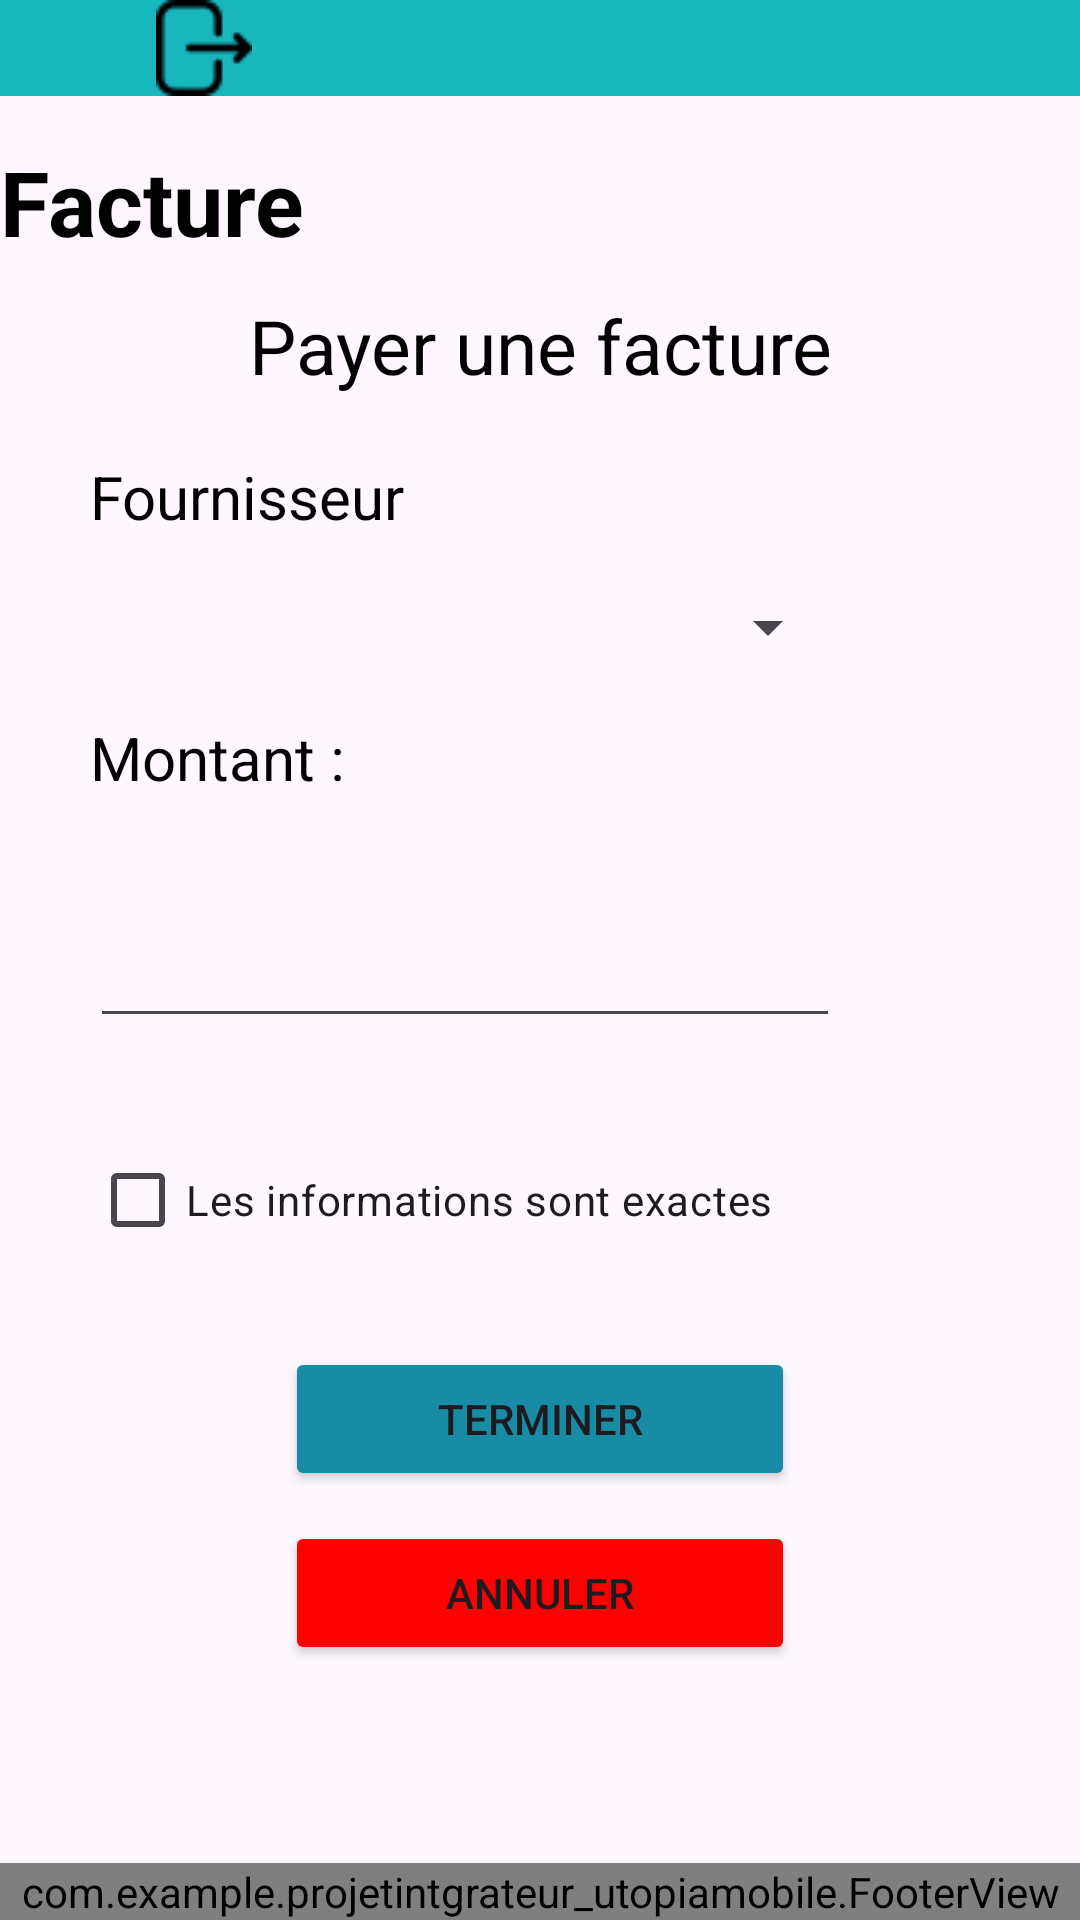

The Android layout XML behind this screen, and the referenced resources:
<!-- AndroidManifest.xml: application theme Theme.ProjetIntégrateurUtopiaMobile -->
<!-- res/layout/activity_facture.xml -->
<?xml version="1.0" encoding="utf-8"?>
<androidx.constraintlayout.widget.ConstraintLayout xmlns:android="http://schemas.android.com/apk/res/android"
    xmlns:app="http://schemas.android.com/apk/res-auto"
    xmlns:tools="http://schemas.android.com/tools"
    android:id="@+id/main"
    android:layout_width="match_parent"
    android:layout_height="match_parent"
    tools:context=".FactureActivity">

    <LinearLayout
        android:layout_width="match_parent"
        android:layout_height="match_parent"
        android:orientation="vertical">

    <include
        android:id="@+id/header"
        layout="@layout/header_layout" />



        <TextView
            android:id="@+id/titleFacture"
            android:layout_width="match_parent"
            android:layout_height="wrap_content"
            android:text="@string/factureTitle"
            android:textSize="30sp"
            android:layout_marginBottom="10dp"
            android:textStyle="bold"
            android:textColor="@color/black"
            android:layout_marginTop="15dp"
            android:gravity="left"/>

        <TextView
            android:id="@+id/titleCreateTransaction"
            android:layout_width="match_parent"
            android:layout_height="wrap_content"
            android:gravity="center"
            android:textColor="@color/black"
            android:textSize="25dp"
            android:layout_marginBottom="20dp"
            android:layout_marginTop="1dp"
            android:text="@string/factureCreateTitle" />

        <TextView
            android:id="@+id/titleFournisseur"
            android:layout_marginLeft="30dp"
            android:textSize="20dp"
            android:textColor="@color/black"
            android:layout_marginBottom="10dp"
            android:layout_width="match_parent"
            android:layout_height="wrap_content"
            android:text="@string/fournisseur" />

        <Spinner
            android:id="@+id/fournisseurFacture"
            android:layout_width="250dp"
            android:layout_height="40dp"
            android:layout_marginLeft="30dp"
            android:layout_marginBottom="30px" />

        <TextView
            android:id="@+id/titleMontantTransaction"
            android:layout_marginLeft="30dp"
            android:textSize="20dp"
            android:textColor="@color/black"
            android:layout_marginBottom="20dp"
            android:layout_width="match_parent"
            android:layout_height="wrap_content"
            android:text="@string/titleMontantTransaction" />


        <EditText
            android:id="@+id/montantTransaction"
            android:layout_width="250dp"
            android:layout_marginLeft="30dp"
            android:layout_height="60dp"
            android:layout_marginBottom="20dp"
            android:ems="10"
            android:inputType="numberDecimal" />




        <CheckBox
            android:id="@+id/verifInfosTransaction"
            android:layout_width="match_parent"
            android:layout_height="wrap_content"
            android:layout_marginLeft="30dp"
            android:layout_marginTop="10dp"
            android:layout_marginBottom="15dp"
            android:text="@string/checkVerificationTransaction" />

        <Button
            android:id="@+id/valideTransaction"
            android:layout_width="170dp"
            android:layout_marginTop="10dp"
            android:layout_height="wrap_content"
            android:layout_gravity="center"
            android:backgroundTint="#178CA4"
            android:text="@string/valideTransaction" />

        <Button
            android:id="@+id/annulerTransaction"
            android:layout_width="170dp"
            android:layout_marginTop="10dp"
            android:layout_height="wrap_content"
            android:layout_gravity="center"
            android:backgroundTint="#FF0000"
            android:text="@string/stopTransaction" />



    </LinearLayout>

    <com.example.projetintgrateur_utopiamobile.FooterView
        android:layout_width="match_parent"
        android:layout_height="wrap_content"
        app:layout_constraintBottom_toBottomOf="parent"
        app:layout_constraintStart_toStartOf="parent"
        app:layout_constraintEnd_toEndOf="parent"/>


</androidx.constraintlayout.widget.ConstraintLayout>
<!-- res/layout/header_layout.xml (included above) -->
<?xml version="1.0" encoding="utf-8"?>
<androidx.constraintlayout.widget.ConstraintLayout xmlns:android="http://schemas.android.com/apk/res/android"
xmlns:app="http://schemas.android.com/apk/res-auto"
xmlns:tools="http://schemas.android.com/tools"
android:layout_width="match_parent"
android:layout_height="wrap_content">

<LinearLayout
    android:layout_width="match_parent"
    android:layout_height="wrap_content"
    android:orientation="horizontal"
    android:background="@color/utopia_turquoise"
    app:layout_constraintTop_toTopOf="parent"
    app:layout_constraintStart_toStartOf="parent">

    <ImageButton
        android:id="@+id/sortirButton"
        android:layout_width="wrap_content"
        android:layout_height="wrap_content"
        android:layout_weight="1"
        android:background="@color/utopia_turquoise"
        android:layout_gravity="center_vertical"
        android:src="@drawable/se_deconnecter"/>

    <ImageButton
        android:id="@+id/utopiaButton"
        android:layout_width="wrap_content"
        android:layout_height="wrap_content"
        android:layout_weight="1"
        android:background="@color/utopia_turquoise"
        android:layout_margin="8dp"
        android:scaleX="0.9"
        android:scaleY="0.9"
        android:src="@drawable/letter_u" />

    <ImageButton
        android:id="@+id/profilButton"
        android:layout_width="wrap_content"
        android:layout_height="wrap_content"
        android:layout_weight="1"
        android:background="@color/utopia_turquoise"
        android:layout_gravity="center_vertical"
        android:src="@drawable/user" />
</LinearLayout>
</androidx.constraintlayout.widget.ConstraintLayout>
<!-- resources referenced by this layout -->
<resources>
  <color name="black">#FF000000</color>
  <color name="utopia_turquoise">#18B7BE</color>
  <!-- drawable se_deconnecter: png bitmap (drawable, 564 bytes) -->
  <string name="checkVerificationTransaction">Les informations sont exactes </string>
  <string name="factureCreateTitle">Payer une facture</string>
  <string name="factureTitle">Facture</string>
  <string name="fournisseur">Fournisseur</string>
  <string name="stopTransaction">Annuler </string>
  <string name="titleMontantTransaction">Montant : </string>
  <string name="valideTransaction">Terminer </string>
  <style name="Theme.ProjetIntégrateurUtopiaMobile" parent="Base.Theme.ProjetIntégrateurUtopiaMobile" />
  <style name="Base.Theme.ProjetIntégrateurUtopiaMobile" parent="Theme.Material3.DayNight.NoActionBar">
          
          
      </style>
</resources>
